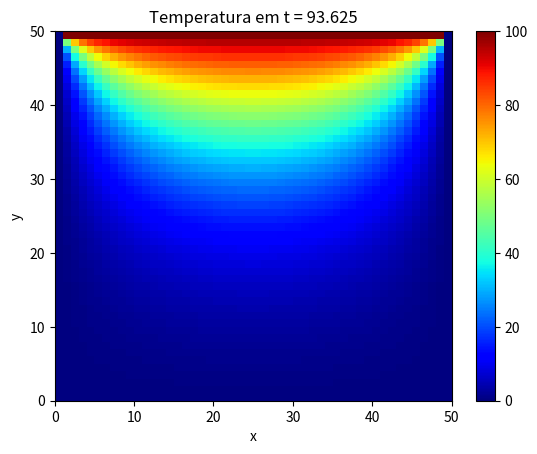

This figure's Python source:
import numpy as np
import matplotlib.pyplot as plt
from tqdm import tqdm

plate_length = 50
max_iter_time = 750

alpha = 2
delta_x = 1

delta_t = (delta_x ** 2)/(4 * alpha)
F0 = (alpha * delta_t) / (delta_x ** 2)

u = np.empty((max_iter_time, plate_length, plate_length))
Er = np.empty((max_iter_time, plate_length, plate_length))

u_initial = 0

u_top = 100.0
u_left = 0.0
u_bottom = 0.0
u_right = 0.0

u.fill(u_initial)
Er.fill(0)

u[:, (plate_length-1):, :] = u_top
u[:, :, :1] = u_left
u[:, :1, 1:] = u_bottom
u[:, :, (plate_length-1):] = u_right

def calculate(u):
    for k in tqdm(range(0, max_iter_time-1, 1)):
        for i in range(1, plate_length-1, delta_x):
            for j in range(1, plate_length-1, delta_x):
                u[k + 1, i, j] = F0 * (u[k][i+1][j] + u[k][i-1][j] + u[k][i][j+1] + u[k][i][j-1] - 4*u[k][i][j]) + u[k][i][j]
        Er[k + 1, i, j] = abs((u[k + 1, i, j] - u[k, i, j])/u[k + 1, i, j])

    return u

def plotheatmap(u_k, k):
    plt.clf()

    plt.title(f"Temperatura em t = {k*delta_t:.3f}")
    plt.xlabel("x")
    plt.ylabel("y")

    # This is to plot u_k (u at time-step k)
    plt.pcolormesh(u_k, cmap=plt.cm.jet, vmin=0, vmax=100)
    plt.colorbar()

    return plt

u = calculate(u)
k = max_iter_time - 1
plotheatmap(u[k], k)
print(Er)
plt.show()
